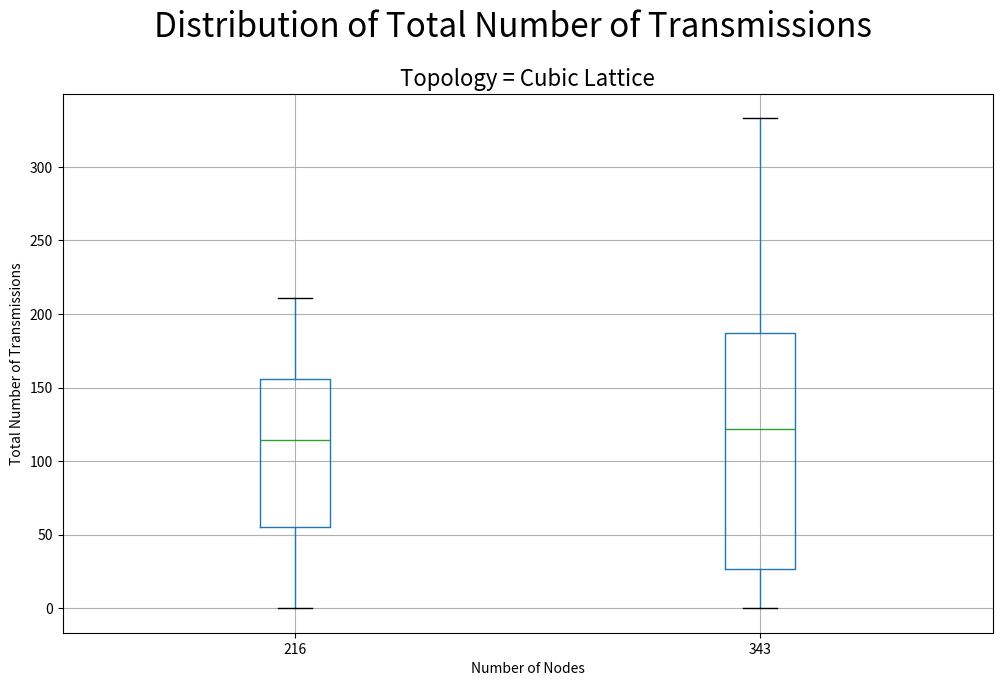

This chart was generated by the following Python code:
# Import libraries
import matplotlib.pyplot as plt
import numpy as np
import pandas as pd

# Creating dataset
np.random.seed(10)
data1 = (
55 ,
162 ,
172 ,
56 ,
185 ,
0 ,
76 ,
150 ,
75 ,
49 ,
182 ,
58 ,
159 ,
116 ,
176 ,
28 ,
135 ,
0 ,
145 ,
133 ,
160 ,
150 ,
125 ,
141 ,
186 ,
81 ,
188 ,
144 ,
136 ,
0 ,
183 ,
139 ,
61 ,
20 ,
91 ,
178 ,
149 ,
0 ,
40 ,
0 ,
124 ,
126 ,
146 ,
53 ,
0 ,
121 ,
141 ,
128 ,
172 ,
183 ,
64 ,
0 ,
78 ,
116 ,
188 ,
40 ,
161 ,
46 ,
108 ,
96 ,
169 ,
162 ,
49 ,
72 ,
172 ,
205 ,
100 ,
144 ,
98 ,
92 ,
118 ,
19 ,
43 ,
34 ,
152 ,
187 ,
30 ,
173 ,
0 ,
151 ,
107 ,
127 ,
42 ,
127 ,
80 ,
36 ,
128 ,
96 ,
165 ,
156 ,
145 ,
81 ,
55 ,
141 ,
185 ,
0 ,
144 ,
168 ,
192 ,
132 ,
153 ,
180 ,
142 ,
18 ,
0 ,
177 ,
120 ,
117 ,
13 ,
142 ,
153 ,
62 ,
208 ,
75 ,
146 ,
164 ,
0 ,
159 ,
110 ,
47 ,
112 ,
196 ,
0 ,
119 ,
39 ,
106 ,
167 ,
144 ,
195 ,
100 ,
35 ,
185 ,
71 ,
196 ,
159 ,
147 ,
0 ,
97 ,
64 ,
164 ,
127 ,
92 ,
66 ,
127 ,
137 ,
179 ,
183 ,
82 ,
59 ,
190 ,
187 ,
85 ,
152 ,
47 ,
141 ,
77 ,
62 ,
181 ,
129 ,
139 ,
129 ,
171 ,
116 ,
53 ,
194 ,
79 ,
156 ,
202 ,
52 ,
10 ,
166 ,
101 ,
125 ,
20 ,
115 ,
101 ,
92 ,
0 ,
139 ,
72 ,
127 ,
163 ,
0 ,
52 ,
14 ,
75 ,
0 ,
151 ,
168 ,
0 ,
0 ,
177 ,
108 ,
136 ,
69 ,
165 ,
90 ,
151 ,
81 ,
133 ,
204 ,
119 ,
72 ,
167 ,
141 ,
135 ,
61 ,
139 ,
80 ,
48 ,
78 ,
0 ,
159 ,
47 ,
141 ,
54 ,
101 ,
179 ,
177 ,
62 ,
185 ,
39 ,
211 ,
169 ,
106 ,
130 ,
44 ,
75 ,
127 ,
183 ,
29 ,
45 ,
201 ,
45 ,
0 ,
40 ,
0 ,
51 ,
151 ,
59 ,
119 ,
144 ,
117 ,
19 ,
126 ,
134 ,
157 ,
118 ,
139 ,
147 ,
134 ,
21 ,
181 ,
128 ,
100 ,
157 ,
174 ,
121 ,
184 ,
54 ,
153 ,
134 ,
0 ,
180 ,
191 ,
128 ,
150 ,
104 ,
61 ,
0 ,
23 ,
52 ,
205 ,
0 ,
0 ,
168 ,
0 ,
112 ,
83 ,
157 ,
148 ,
49 ,
185 ,
109 ,
62 ,
115 ,
179 ,
72 ,
0 ,
55 ,
61 ,
93 ,
0 ,
54 ,
0 ,
34 ,
183 ,
172 ,
108 ,
73 ,
189 ,
50 ,
92 ,
136 ,
173 ,
145 ,
94 ,
47 ,
159 ,
211 ,
28 ,
0 ,
102 ,
113 ,
158 ,
104 ,
166 ,
166 ,
85 ,
160 ,
114 ,
58 ,
85 ,
125 ,
201 ,
0 ,
49 ,
94 ,
15 ,
155 ,
82 ,
131 ,
69 ,
135 ,
78 ,
96 ,
188 ,
132 ,
204 ,
68 ,
133 ,
60 ,
136 ,
171 ,
120 ,
0 ,
34 ,
149 ,
79 ,
118 ,
98 ,
167 ,
118 ,
156 ,
98 ,
0 ,
0 ,
78 ,
49 ,
105 ,
97 ,
36 ,
149 ,
39 ,
89 ,
121 ,
25 ,
116 ,
36 ,
113 ,
168 ,
164 ,
114 ,
186 ,
171 ,
0 ,
183 ,
106 ,
48 ,
168 ,
0 ,
0 ,
156 ,
190 ,
124 ,
0 ,
0 ,
87 ,
92 ,
206 ,
169 ,
170 ,
155 ,
65 ,
18 ,
104 ,
204 ,
102 ,
51 ,
0 ,
0 ,
167 ,
0 ,
187 ,
103 ,
150 ,
21 ,
133 ,
199 ,
109 ,
115 ,
162 ,
173 ,
201 ,
94 ,
0 ,
130 ,
124 ,
155 ,
74 ,
66 ,
205 ,
186 ,
71 ,
12 ,
146 ,
70 ,
199 ,
145 ,
111 ,
122 ,
198 ,
134 ,
145 ,
176 ,
163 ,
187 ,
24 ,
79 ,
114 ,
34 ,
92 ,
73 ,
42 ,
52 ,
35 ,
0 ,
142 ,
151 ,
0 ,
208 ,
0 ,
163 ,
90 ,
132 ,
93 ,
0 ,
50 ,
184 ,
19 ,
0 ,
104 ,
176 ,
207 ,
158 ,
107 ,
91 ,
107 ,
119 ,
184 ,
76 ,
148 ,
67 ,
0 ,
194 ,
86 ,
36 ,
83 ,
0 ,
0 ,
195 ,
0 ,
43 ,
95 ,
25 ,
143 ,
76 ,
141 ,
135 ,
150 ,
131 ,
76 ,
95 ,
159 ,
174 ,
167 ,
91 ,
0 ,
129 ,
173)


arr1=np.array(data1)
# finding the 1st quartile
q1 = np.quantile(arr1, 0.25)
# finding the 3rd quartile
q3 = np.quantile(arr1, 0.75)
med = np.median(arr1)
# finding the iqr region
iqr = q3-q1
# finding upper and lower whiskers
upper_bound = q3+(1.5*iqr)
lower_bound = q1-(1.5*iqr)
print(iqr, upper_bound, lower_bound)


outliers = arr1[(arr1 <= lower_bound) | (arr1 >= upper_bound)]
print('The following are the outliers in the boxplot:',format(outliers))


data2 = (
0 ,
94 ,
225 ,
78 ,
332 ,
68 ,
0 ,
227 ,
65 ,
168 ,
197 ,
77 ,
276 ,
0 ,
127 ,
0 ,
43 ,
43 ,
0 ,
253 ,
0 ,
172 ,
113 ,
0 ,
150 ,
121 ,
139 ,
0 ,
159 ,
0 ,
134 ,
59 ,
153 ,
74 ,
0 ,
109 ,
120 ,
175 ,
0 ,
100 ,
123 ,
132 ,
223 ,
8 ,
68 ,
0 ,
86 ,
200 ,
304 ,
149 ,
74 ,
256 ,
0 ,
103 ,
0 ,
160 ,
112 ,
0 ,
228 ,
261 ,
206 ,
0 ,
151 ,
220 ,
0 ,
171 ,
167 ,
0 ,
147 ,
228 ,
154 ,
87 ,
0 ,
0 ,
283 ,
86 ,
0 ,
227 ,
0 ,
13 ,
323 ,
198 ,
217 ,
282 ,
189 ,
185 ,
56 ,
192 ,
72 ,
0 ,
107 ,
210 ,
67 ,
152 ,
205 ,
183 ,
73 ,
187 ,
78 ,
0 ,
0 ,
226 ,
224 ,
69 ,
157 ,
0 ,
0 ,
68 ,
285 ,
59 ,
0 ,
211 ,
0 ,
198 ,
164 ,
80 ,
0 ,
172 ,
215 ,
230 ,
261 ,
111 ,
122 ,
0 ,
284 ,
166 ,
103 ,
0 ,
48 ,
63 ,
51 ,
186 ,
47 ,
183 ,
143 ,
0 ,
248 ,
190 ,
0 ,
0 ,
267 ,
255 ,
81 ,
0 ,
122 ,
182 ,
162 ,
229 ,
0 ,
0 ,
235 ,
285 ,
175 ,
202 ,
253 ,
30 ,
136 ,
315 ,
245 ,
108 ,
145 ,
205 ,
88 ,
0 ,
311 ,
0 ,
184 ,
0 ,
36 ,
178 ,
195 ,
93 ,
102 ,
31 ,
92 ,
118 ,
200 ,
302 ,
94 ,
0 ,
0 ,
108 ,
289 ,
43 ,
172 ,
42 ,
173 ,
102 ,
153 ,
76 ,
51 ,
194 ,
183 ,
130 ,
69 ,
97 ,
62 ,
222 ,
63 ,
156 ,
192 ,
86 ,
309 ,
109 ,
199 ,
179 ,
122 ,
254 ,
49 ,
246 ,
0 ,
121 ,
193 ,
223 ,
138 ,
10 ,
137 ,
150 ,
0 ,
159 ,
212 ,
34 ,
250 ,
154 ,
257 ,
70 ,
254 ,
71 ,
39 ,
228 ,
117 ,
86 ,
248 ,
0 ,
109 ,
132 ,
136 ,
134 ,
298 ,
191 ,
154 ,
160 ,
174 ,
53 ,
0 ,
223 ,
0 ,
172 ,
68 ,
110 ,
93 ,
0 ,
16 ,
191 ,
226 ,
114 ,
144 ,
0 ,
37 ,
60 ,
0 ,
285 ,
264 ,
125 ,
152 ,
265 ,
0 ,
237 ,
188 ,
333 ,
77 ,
3 ,
78 ,
45 ,
104 ,
96 ,
0 ,
249 ,
173 ,
261 ,
91 ,
258 ,
144 ,
127 ,
0 ,
140 ,
99 ,
147 ,
147 ,
0 ,
202 ,
0 ,
57 ,
0 ,
247 ,
166 ,
0 ,
0 ,
142 ,
179 ,
163 ,
175 ,
151 ,
146 ,
0 ,
0 ,
81 ,
229 ,
0 ,
142 ,
228 ,
171 ,
95 ,
0 ,
86 ,
0 ,
178 ,
0 ,
0 ,
125 ,
0 ,
155 ,
163 ,
199 ,
177 ,
217 ,
129 ,
0 ,
54 ,
0 ,
186 ,
21 ,
194 ,
224 ,
183 ,
253 ,
273 ,
76 ,
0 ,
0 ,
0 ,
0 ,
0 ,
155 ,
154 ,
216 ,
36 ,
43 ,
94 ,
44 ,
173 ,
0 ,
177 ,
290 ,
77 ,
123 ,
263 ,
163 ,
204 ,
0 ,
169 ,
73 ,
0 ,
277 ,
0 ,
0 ,
89 ,
266 ,
16 ,
0 ,
262 ,
0 ,
206 ,
0 ,
125 ,
0 ,
107 ,
162 ,
198 ,
78 ,
80 ,
84 ,
0 ,
287 ,
0 ,
0 ,
138 ,
302 ,
200 ,
0 ,
160 ,
126 ,
187 ,
0 ,
101 ,
0 ,
62 ,
92 ,
236 ,
0 ,
0 ,
0 ,
32 ,
180 ,
14 ,
124 ,
57 ,
25 ,
322 ,
97 ,
121 ,
225 ,
169 ,
204 ,
0 ,
62 ,
0 ,
0 ,
206 ,
0 ,
220 ,
79 ,
176 ,
325 ,
103 ,
187 ,
0 ,
0 ,
143 ,
68 ,
143 ,
0 ,
155 ,
139 ,
36 ,
0 ,
206 ,
265 ,
0 ,
0 ,
307 ,
72 ,
124 ,
167 ,
23 ,
0 ,
135 ,
217 ,
193 ,
150 ,
252 ,
40 ,
27 ,
147 ,
309 ,
79 ,
138 ,
91 ,
132 ,
159 ,
0 ,
18 ,
46 ,
0 ,
223 ,
190 ,
0 ,
219 ,
24 ,
143 ,
34 ,
153 ,
236 ,
0 ,
27 ,
20 ,
158 ,
0 ,
80 ,
230 ,
179 ,
14 ,
162 ,
58 ,
145 ,
0 ,
233 ,
162 ,
126 ,
195 ,
127 ,
98 ,
201 ,
123 ,
0 ,
144 ,
64 ,
138 ,
0, 
179 )


arr2=np.array(data2)
# finding the 1st quartile
q1 = np.quantile(arr2, 0.25)
# finding the 3rd quartile
q3 = np.quantile(arr2, 0.75)
med = np.median(arr2)
# finding the iqr region
iqr = q3-q1
# finding upper and lower whiskers
upper_bound = q3+(1.5*iqr)
lower_bound = q1-(1.5*iqr)
print(iqr, upper_bound, lower_bound)


outliers2 = arr2[(arr2 <= lower_bound) | (arr2 >= upper_bound)]
print('The following are the outliers in the boxplot:',format(outliers2))
data = np.array([arr1,arr2]) 
data = data.transpose()
df = pd.DataFrame(data, columns = ['216','343'])
#print(df)
plt.figure(figsize=(12, 7))
plt.title('Topology = Cubic Lattice',fontsize=16)
plt.suptitle('Distribution of Total Number of Transmissions',fontsize=24, y=1)
plt.xlabel("Number of Nodes")
plt.ylabel("Total Number of Transmissions")
df.boxplot()
plt.show()


